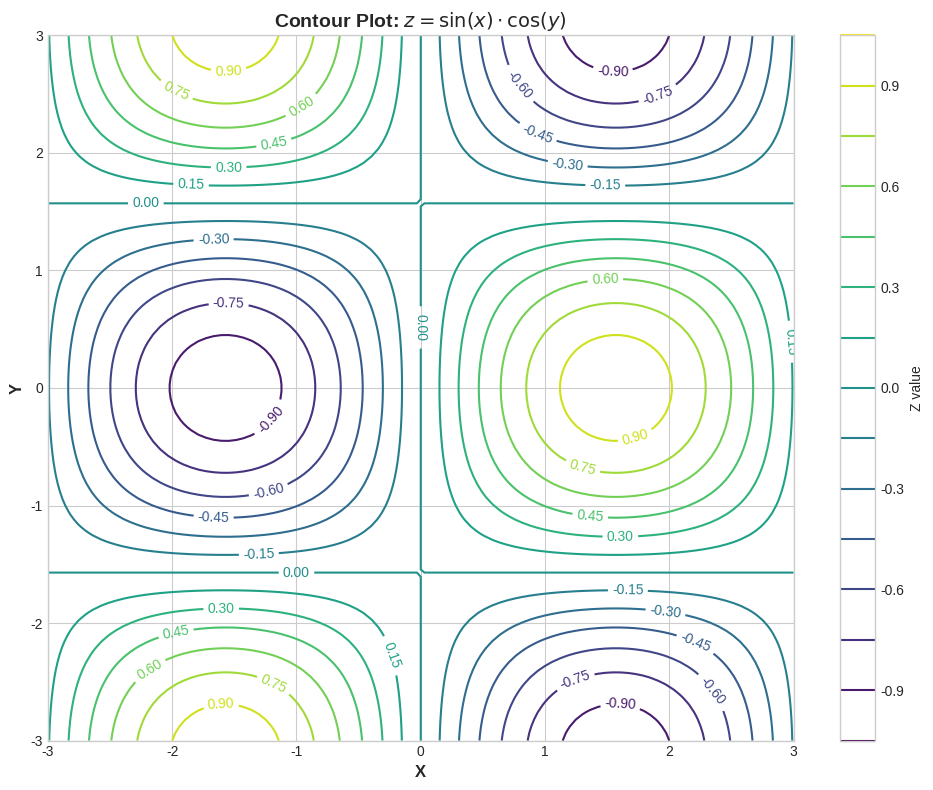
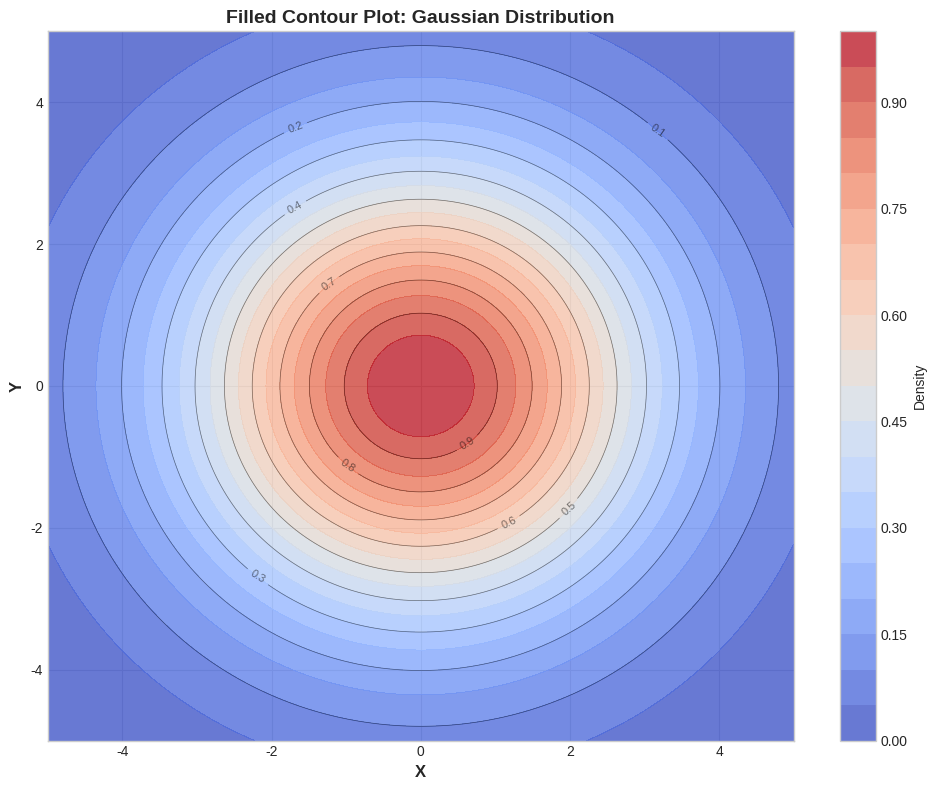
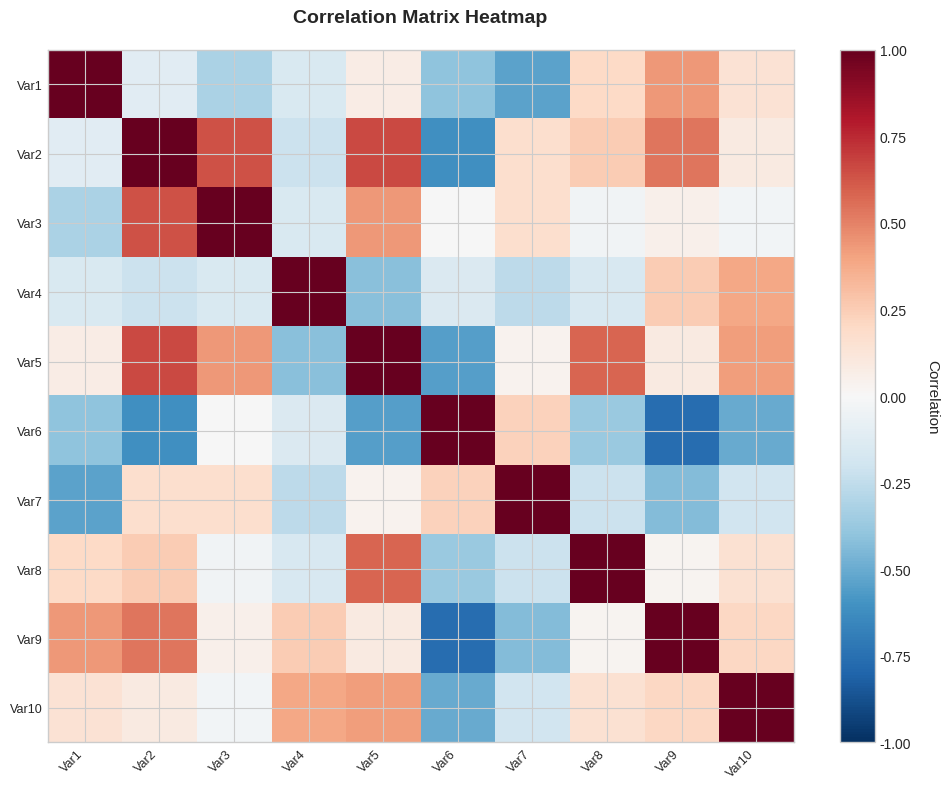
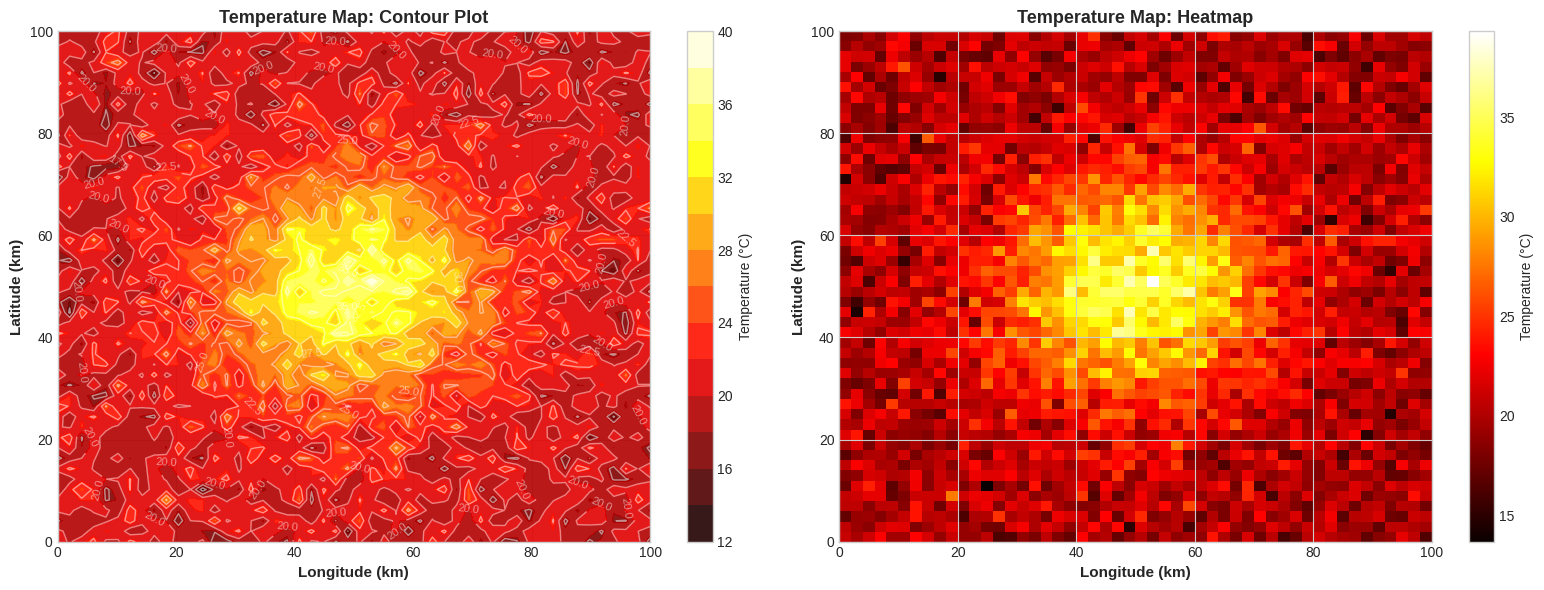
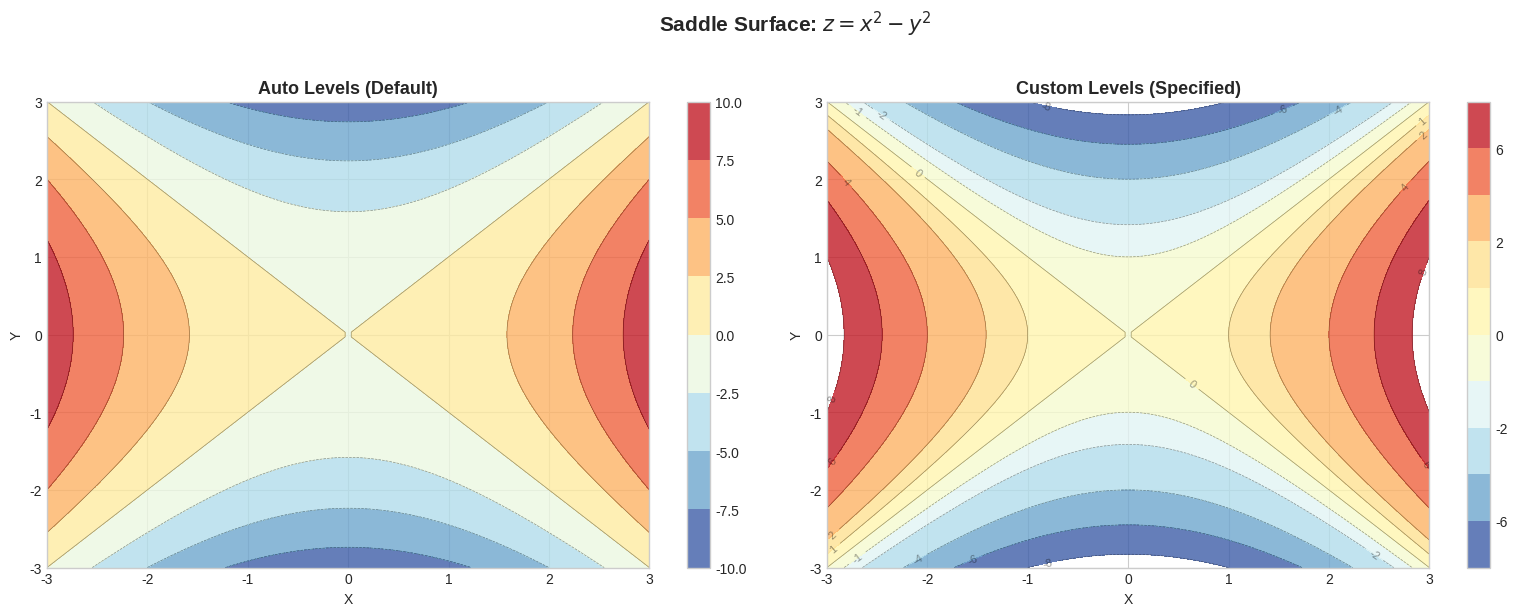

These figures' Python source, in order:
import numpy as np
import pandas as pd
import matplotlib.pyplot as plt
import sys

%matplotlib inline
plt.style.use('seaborn-v0_8-whitegrid')
plt.rcParams['figure.figsize'] = (10, 8)

print("✅ Libraries imported successfully")

# Create a meshgrid
x = np.linspace(-3, 3, 100)
y = np.linspace(-3, 3, 100)
X, Y = np.meshgrid(x, y)
Z = np.sin(X) * np.cos(Y)

fig, ax = plt.subplots(figsize=(10, 8))

# Create contour plot
contour = ax.contour(X, Y, Z, levels=15, cmap='viridis', linewidths=1.5)

# Add contour labels
ax.clabel(contour, inline=True, fontsize=10, fmt='%.2f')

ax.set_xlabel('X', fontsize=12, fontweight='bold')
ax.set_ylabel('Y', fontsize=12, fontweight='bold')
ax.set_title('Contour Plot: $z = \sin(x) \cdot \cos(y)$', fontsize=14, fontweight='bold')

plt.colorbar(contour, ax=ax, label='Z value')
plt.tight_layout()
plt.show()

# Create data
x = np.linspace(-5, 5, 200)
y = np.linspace(-5, 5, 200)
X, Y = np.meshgrid(x, y)
Z = np.exp(-(X**2 + Y**2) / 10)

fig, ax = plt.subplots(figsize=(10, 8))

# Create filled contour
contourf = ax.contourf(X, Y, Z, levels=20, cmap='coolwarm', alpha=0.8)

# Overlay contour lines
contour = ax.contour(X, Y, Z, levels=10, colors='black', linewidths=0.5, alpha=0.5)
ax.clabel(contour, inline=True, fontsize=8)

ax.set_xlabel('X', fontsize=12, fontweight='bold')
ax.set_ylabel('Y', fontsize=12, fontweight='bold')
ax.set_title('Filled Contour Plot: Gaussian Distribution', fontsize=14, fontweight='bold')

plt.colorbar(contourf, ax=ax, label='Density')
plt.tight_layout()
plt.show()

# Create correlation matrix-like data
np.random.seed(42)
data = np.random.randn(10, 10)
correlation_matrix = np.corrcoef(data)

fig, ax = plt.subplots(figsize=(10, 8))

# Create heatmap
im = ax.imshow(correlation_matrix, cmap='RdBu_r', aspect='auto', 
               interpolation='nearest', vmin=-1, vmax=1)

# Add colorbar
cbar = plt.colorbar(im, ax=ax)
cbar.set_label('Correlation', rotation=270, labelpad=20, fontsize=11)

# Add grid
ax.set_xticks(np.arange(10))
ax.set_yticks(np.arange(10))
ax.set_xticklabels([f'Var{i+1}' for i in range(10)])
ax.set_yticklabels([f'Var{i+1}' for i in range(10)])
ax.tick_params(labelsize=9)

# Rotate x labels
plt.setp(ax.get_xticklabels(), rotation=45, ha='right')

ax.set_title('Correlation Matrix Heatmap', fontsize=14, fontweight='bold', pad=20)

plt.tight_layout()
plt.show()

# Simulate temperature data across a geographic area
np.random.seed(42)
x = np.linspace(0, 100, 50)  # Longitude
y = np.linspace(0, 100, 50)  # Latitude
X, Y = np.meshgrid(x, y)

# Create temperature pattern (warmer in center, cooler at edges)
Z = 20 + 15 * np.exp(-((X-50)**2 + (Y-50)**2) / 500) + np.random.randn(50, 50) * 2

fig, (ax1, ax2) = plt.subplots(1, 2, figsize=(16, 6))

# Left: Filled contour
contourf1 = ax1.contourf(X, Y, Z, levels=15, cmap='hot', alpha=0.9)
contour1 = ax1.contour(X, Y, Z, levels=10, colors='white', linewidths=1, alpha=0.5)
ax1.clabel(contour1, inline=True, fontsize=8, colors='white')
ax1.set_xlabel('Longitude (km)', fontsize=11, fontweight='bold')
ax1.set_ylabel('Latitude (km)', fontsize=11, fontweight='bold')
ax1.set_title('Temperature Map: Contour Plot', fontsize=13, fontweight='bold')
plt.colorbar(contourf1, ax=ax1, label='Temperature (°C)')

# Right: Heatmap
im = ax2.imshow(Z, extent=[0, 100, 0, 100], origin='lower', cmap='hot', aspect='auto')
ax2.set_xlabel('Longitude (km)', fontsize=11, fontweight='bold')
ax2.set_ylabel('Latitude (km)', fontsize=11, fontweight='bold')
ax2.set_title('Temperature Map: Heatmap', fontsize=13, fontweight='bold')
plt.colorbar(im, ax=ax2, label='Temperature (°C)')

plt.tight_layout()
plt.show()

# Create saddle surface
x = np.linspace(-3, 3, 100)
y = np.linspace(-3, 3, 100)
X, Y = np.meshgrid(x, y)
Z = X**2 - Y**2

fig, (ax1, ax2) = plt.subplots(1, 2, figsize=(16, 6))

# Auto levels
contourf1 = ax1.contourf(X, Y, Z, cmap='RdYlBu_r', alpha=0.8)
ax1.contour(X, Y, Z, colors='black', linewidths=0.5, alpha=0.4)
ax1.set_title('Auto Levels (Default)', fontsize=13, fontweight='bold')
ax1.set_xlabel('X')
ax1.set_ylabel('Y')
plt.colorbar(contourf1, ax=ax1)

# Custom levels
custom_levels = [-8, -6, -4, -2, -1, 0, 1, 2, 4, 6, 8]
contourf2 = ax2.contourf(X, Y, Z, levels=custom_levels, cmap='RdYlBu_r', alpha=0.8)
contour2 = ax2.contour(X, Y, Z, levels=custom_levels, colors='black', linewidths=0.5, alpha=0.4)
ax2.clabel(contour2, inline=True, fontsize=8)
ax2.set_title('Custom Levels (Specified)', fontsize=13, fontweight='bold')
ax2.set_xlabel('X')
ax2.set_ylabel('Y')
plt.colorbar(contourf2, ax=ax2)

plt.suptitle('Saddle Surface: $z = x^2 - y^2$', fontsize=15, fontweight='bold', y=1.02)
plt.tight_layout()
plt.show()
